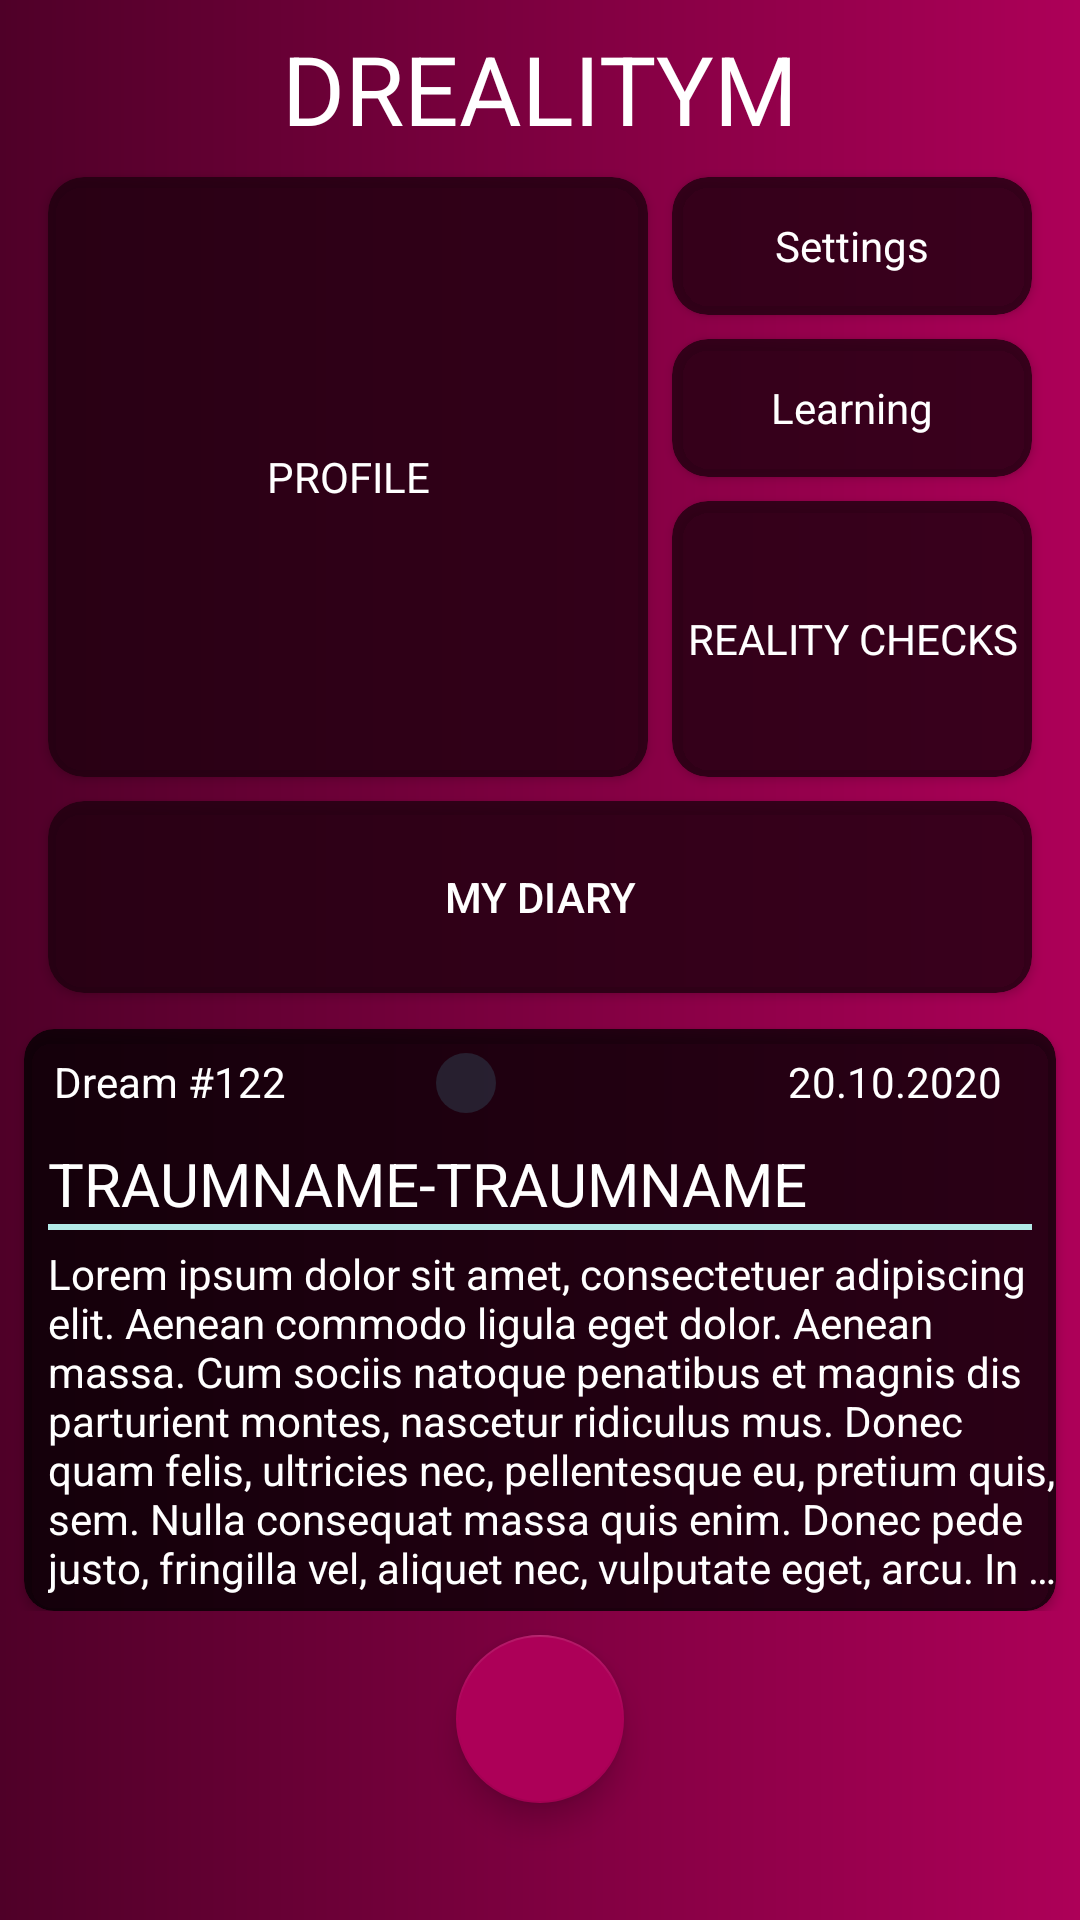

Produce the Android XML layout that renders to this screen, including the resource entries it uses.
<!-- AndroidManifest.xml: application theme AppTheme -->
<!-- res/layout/fragment_start_screen.xml -->
<?xml version="1.0" encoding="utf-8"?>
<RelativeLayout xmlns:android="http://schemas.android.com/apk/res/android"
    xmlns:app="http://schemas.android.com/apk/res-auto"
    xmlns:tools="http://schemas.android.com/tools"
    android:layout_width="match_parent"
    android:layout_height="match_parent"
    android:background="@drawable/background_shape_lila"
    android:orientation="horizontal"
    tools:context=".UiClasses.MainActivity">

    <TextView
        android:id="@+id/activity_main_heading_text_view"
        android:layout_width="match_parent"
        android:layout_height="wrap_content"
        android:layout_marginTop="8dp"
        android:gravity="center_horizontal"
        android:textColor="#fff"
        android:textSize="32sp"
        android:text="DREALITYM"
        tools:text="DREALITYM" />

    <androidx.cardview.widget.CardView
        android:id="@+id/activity_main_card_profile"
        android:layout_width="200dp"
        android:layout_height="200dp"
        android:layout_below="@+id/activity_main_heading_text_view"
        android:layout_marginStart="16dp"
        android:layout_marginTop="8dp"
        style="@style/DreamCardStyle">

        <TextView
            android:layout_width="match_parent"
            android:layout_height="match_parent"
            android:text="PROFILE"
            android:textColor="#fff"
            android:gravity="center"/>

    </androidx.cardview.widget.CardView>

    <androidx.cardview.widget.CardView
        android:id="@+id/activity_main_card_settings"
        android:layout_width="172dp"
        android:layout_height="46dp"
        android:layout_alignTop="@+id/activity_main_card_profile"
        android:layout_marginStart="8dp"
        android:layout_marginEnd="16dp"
        android:layout_toEndOf="@+id/activity_main_card_profile"
        style="@style/DreamCardStyle">

        <TextView
            android:layout_width="match_parent"
            android:layout_height="match_parent"
            android:text="Settings"
            android:textColor="#fff"
            android:gravity="center"/>


    </androidx.cardview.widget.CardView>

    <androidx.cardview.widget.CardView
        android:id="@+id/activity_main_card_learn"
        android:layout_width="172dp"
        android:layout_height="46dp"
        android:layout_below="@+id/activity_main_card_settings"
        android:layout_marginStart="8dp"
        android:layout_marginEnd="16dp"
        android:layout_marginTop="8dp"
        android:layout_toEndOf="@+id/activity_main_card_profile"
        style="@style/DreamCardStyle">

        <TextView
            android:layout_width="match_parent"
            android:layout_height="match_parent"
            android:gravity="center"
            android:text="Learning"
            android:textColor="#fff" />


    </androidx.cardview.widget.CardView>

    <androidx.cardview.widget.CardView
        android:id="@+id/activity_main_card_reminders"
        android:layout_width="172dp"
        android:layout_height="92dp"
        android:layout_marginStart="8dp"
        android:layout_marginEnd="16dp"
        android:layout_marginTop="8dp"
        android:layout_below="@+id/activity_main_card_learn"
        android:layout_toEndOf="@+id/activity_main_card_profile"
        style="@style/DreamCardStyle">

        <TextView
            android:layout_width="match_parent"
            android:layout_height="match_parent"
            android:text="REALITY CHECKS"
            android:textColor="#fff"
            android:gravity="center"/>


    </androidx.cardview.widget.CardView>

    <androidx.cardview.widget.CardView
        android:id="@+id/activity_main_card_diary"
        android:clickable="true"
        android:focusable="true"
        android:foreground="?android:attr/selectableItemBackground"
        android:layout_width="380dp"
        android:layout_height="64dp"
        android:layout_marginTop="8dp"
        android:layout_marginEnd="16dp"
        android:layout_below="@+id/activity_main_card_profile"
        android:layout_alignStart="@+id/activity_main_card_profile"
        style="@style/DreamCardStyle">

        <Button
            android:id="@+id/fragment_start_screen_btn_myDiary"
            android:layout_width="match_parent"
            android:layout_height="match_parent"
            android:text="MY DIARY"
            android:textColor="#fff"
            android:background="@null" />


    </androidx.cardview.widget.CardView>

    <FrameLayout
        android:id="@+id/activity_main_frame_layout_card_view"
        android:layout_width="wrap_content"
        android:layout_height="wrap_content"
        android:layout_below="@+id/activity_main_card_diary">


        <include layout="@layout/item_cv_dream_entry">

        </include>

    </FrameLayout>

    <com.google.android.material.floatingactionbutton.FloatingActionButton
        android:id="@+id/activity_main_fab"
        android:layout_width="wrap_content"
        android:layout_height="wrap_content"
        android:layout_marginTop="8dp"
        android:layout_centerHorizontal="true"
        android:layout_below="@+id/activity_main_frame_layout_card_view" />

    <FrameLayout
        android:id="@+id/frame_layout_dialog_fragment"
        android:layout_width="match_parent"
        android:layout_height="match_parent">


    </FrameLayout>

</RelativeLayout>
<!-- res/layout/item_cv_dream_entry.xml (included above) -->
<?xml version="1.0" encoding="utf-8"?>
<androidx.cardview.widget.CardView xmlns:android="http://schemas.android.com/apk/res/android"
    xmlns:tools="http://schemas.android.com/tools"
    android:layout_width="match_parent"
    android:layout_height="wrap_content"
    xmlns:app="http://schemas.android.com/apk/res-auto"


    app:cardCornerRadius="10dp"
    app:cardBackgroundColor="#BF000000"

    android:layout_marginEnd="8dp"
    android:layout_marginStart="8dp"
    android:layout_marginTop="12dp">


    <RelativeLayout
        android:layout_width="match_parent"
        android:layout_height="wrap_content">

        <LinearLayout
            android:layout_width="match_parent"
            android:layout_height="wrap_content"
            android:layout_margin="8dp"
            android:orientation="horizontal"
            android:id="@+id/diary_card_view_header_layout">

            <ImageView
                android:layout_width="wrap_content"
                android:layout_height="wrap_content" />

            <TextView
                android:id="@+id/diary_card_view_text_view_id"
                android:layout_width="wrap_content"
                android:layout_height="wrap_content"
                android:layout_marginStart="2dp"
                android:textColor="#fff"
                tools:text="Dream #122"/>

            <androidx.appcompat.widget.AppCompatImageView
                android:id="@+id/dream_car"
                android:layout_width="wrap_content"
                android:layout_height="wrap_content"
                android:src="@drawable/lucid_shape_circle"
                android:layout_marginStart="50dp"/>

            <TextView
                android:id="@+id/diary_card_view_text_view_date"
                android:layout_width="match_parent"
                android:layout_height="wrap_content"
                android:gravity="end"
                android:layout_marginEnd="10dp"
                android:textColor="#fff"
                tools:text="20.10.2020"
                />
        </LinearLayout>

        <LinearLayout
            android:id="@+id/diary_card_view_body_layout"
            android:layout_width="match_parent"
            android:layout_height="wrap_content"
            android:orientation="vertical"
            android:layout_below="@+id/diary_card_view_header_layout">


            <TextView
                android:id="@+id/diary_card_view_text_view_title"
                android:layout_width="match_parent"
                android:layout_height="wrap_content"
                android:textSize="20sp"
                android:textColor="#fff"
                android:layout_marginTop="2dp"
                android:layout_marginStart="8dp"

                android:maxLines="1"
                android:ellipsize="end"
                tools:text="TRAUMNAME-TRAUMNAME"/>

            <TextView
                android:layout_width="match_parent"
                android:layout_marginEnd="8dp"
                android:layout_marginStart="8dp"
                android:layout_height="2dp"
                android:textColor="#fff"
                android:background="#B3E9E7"/>

            <TextView
                android:id="@+id/diary_card_view_tv_text"
                android:layout_width="match_parent"
                android:layout_height="wrap_content"
                android:layout_marginStart="8dp"
                android:layout_marginTop="5dp"
                android:layout_marginBottom="5dp"

                android:maxLines="7"
                android:ellipsize="end"
                android:textColor="#fff"
                tools:text="Lorem ipsum dolor sit amet, consectetuer adipiscing elit. Aenean commodo ligula eget dolor. Aenean massa. Cum sociis natoque penatibus et magnis dis parturient montes, nascetur ridiculus mus. Donec quam felis, ultricies nec, pellentesque eu, pretium quis, sem. Nulla consequat massa quis enim. Donec pede justo, fringilla vel, aliquet nec, vulputate eget, arcu. In enim justo, rhoncus ut, imperdiet a, venenatis vitae, just"/>



        </LinearLayout>









    </RelativeLayout>


</androidx.cardview.widget.CardView>
<!-- resources referenced by this layout -->
<resources>
  <!-- drawable background_shape_lila (drawable) -->
  <shape xmlns:android="http://schemas.android.com/apk/res/android" android:shape="rectangle" >
      <gradient
          android:type="linear"
          android:startColor="#AD0058"
          android:endColor="#4F0028"
          android:angle="180"/>
  
  </shape>
  <!-- drawable lucid_shape_circle (drawable) -->
  <?xml version="1.0" encoding="utf-8"?>
  <shape xmlns:android="http://schemas.android.com/apk/res/android"
      android:shape="oval">
  
      <solid
          android:color="#7345"
          />
      <size
          android:width="20dp"
          android:height="20dp"
          />
  </shape>
  <style name="DreamCardStyle" parent="CardView.Dark">
  
          <item name="cardBackgroundColor">#CC200010</item>
          <item name="android:textColor">#fff</item>
          <item name="cardCornerRadius">12dp</item>
      </style>
  <style name="AppTheme" parent="Theme.AppCompat">
          
          <item name="colorPrimary">@color/colorPrimary</item>
          <item name="colorPrimaryDark">@color/colorPrimaryDark</item>
          <item name="colorAccent">@color/colorAccent</item>
      </style>
  <color name="colorPrimary">#5F0030</color>
  <color name="colorPrimaryDark">#200010</color>
  <color name="colorAccent">#AD0058</color>
</resources>
